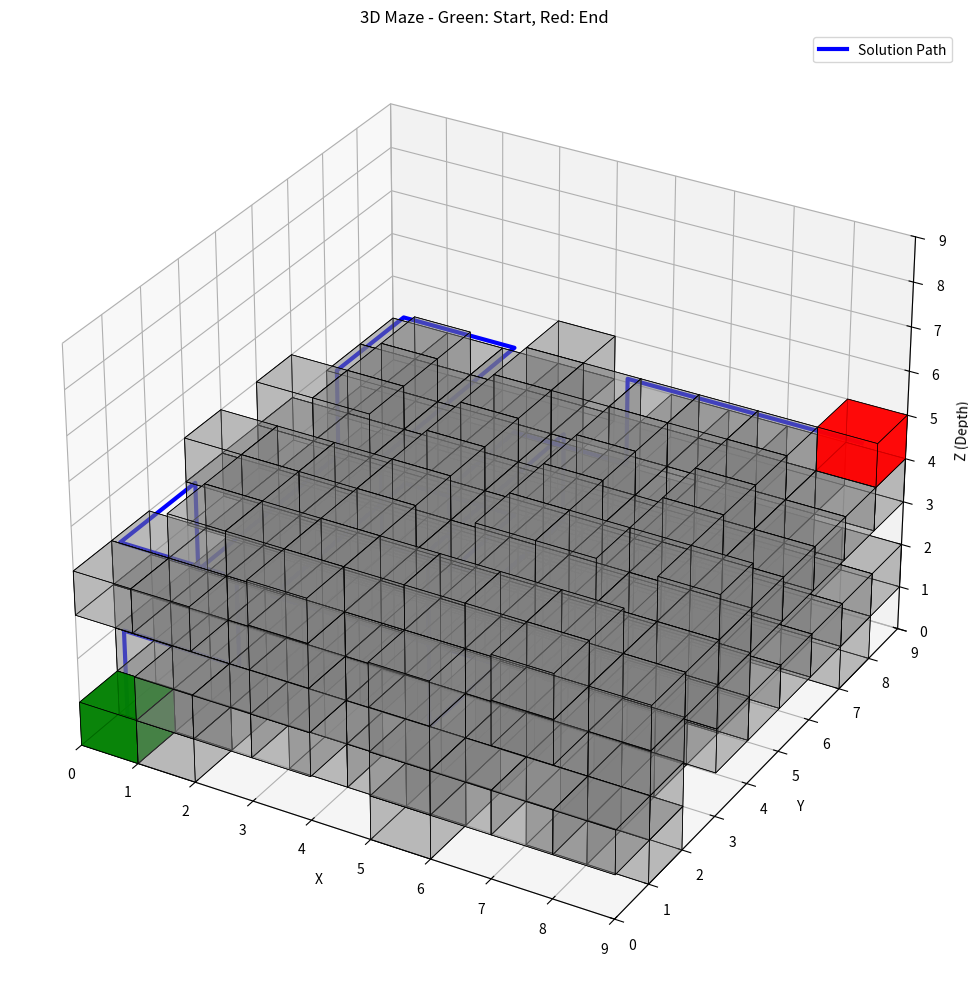

This figure's Python source:
"""
3D Maze Generator and Solver
A procedurally generated 3D maze with pathfinding visualization
"""

import numpy as np
import matplotlib.pyplot as plt
from mpl_toolkits.mplot3d import Axes3D
from mpl_toolkits.mplot3d.art3d import Poly3DCollection
from collections import deque
import random


class Maze3D:
    def __init__(self, width=10, height=10, depth=5):
        """Initialize 3D maze with given dimensions"""
        self.width = width
        self.height = height
        self.depth = depth
        # 1 = wall, 0 = path
        self.grid = np.ones((depth, height, width), dtype=int)
        self.start = (0, 0, 0)
        self.end = (depth - 1, height - 1, width - 1)
        
    def generate_maze(self):
        """Generate maze using recursive backtracking algorithm"""
        # Use odd dimensions to ensure proper maze generation
        stack = [self.start]
        self.grid[self.start] = 0
        visited_cells = {self.start}
        
        directions = [
            (0, -1, 0), (0, 1, 0),  # up, down
            (0, 0, -1), (0, 0, 1),  # left, right
            (-1, 0, 0), (1, 0, 0)   # back, forward
        ]
        
        while stack:
            z, y, x = stack[-1]
            neighbors = []
            
            for dz, dy, dx in directions:
                nz, ny, nx = z + dz * 2, y + dy * 2, x + dx * 2
                
                if (0 <= nz < self.depth and 
                    0 <= ny < self.height and 
                    0 <= nx < self.width and 
                    (nz, ny, nx) not in visited_cells):
                    neighbors.append((nz, ny, nx, dz, dy, dx))
            
            if neighbors:
                nz, ny, nx, dz, dy, dx = random.choice(neighbors)
                # Carve path
                self.grid[z + dz, y + dy, x + dx] = 0
                self.grid[nz, ny, nx] = 0
                visited_cells.add((nz, ny, nx))
                stack.append((nz, ny, nx))
            else:
                stack.pop()
        
        # Ensure start and end are open
        self.grid[self.start] = 0
        self.grid[self.end] = 0
        
        # Add some random openings to make maze more interesting
        for _ in range(min(5, (self.width * self.height * self.depth) // 20)):
            z = random.randint(0, self.depth - 1)
            y = random.randint(0, self.height - 1)
            x = random.randint(0, self.width - 1)
            self.grid[z, y, x] = 0
        
    def solve_maze(self):
        """Solve maze using BFS and return the path"""
        queue = deque([self.start])
        visited = {self.start}
        parent = {self.start: None}
        
        directions = [
            (0, -1, 0), (0, 1, 0),
            (0, 0, -1), (0, 0, 1),
            (-1, 0, 0), (1, 0, 0)
        ]
        
        while queue:
            z, y, x = queue.popleft()
            
            if (z, y, x) == self.end:
                # Reconstruct path
                path = []
                current = self.end
                while current is not None:
                    path.append(current)
                    current = parent[current]
                return path[::-1]
            
            for dz, dy, dx in directions:
                nz, ny, nx = z + dz, y + dy, x + dx
                
                if (0 <= nz < self.depth and 
                    0 <= ny < self.height and 
                    0 <= nx < self.width and 
                    self.grid[nz, ny, nx] == 0 and
                    (nz, ny, nx) not in visited):
                    visited.add((nz, ny, nx))
                    parent[(nz, ny, nx)] = (z, y, x)
                    queue.append((nz, ny, nx))
        
        return []  # No path found
    
    def visualize(self, path=None):
        """Visualize the 3D maze with optional solution path"""
        fig = plt.figure(figsize=(12, 10))
        ax = fig.add_subplot(111, projection='3d')
        
        # Draw walls as cubes
        for z in range(self.depth):
            for y in range(self.height):
                for x in range(self.width):
                    if self.grid[z, y, x] == 1:
                        self._draw_cube(ax, x, y, z, color='gray', alpha=0.3)
        
        # Draw start and end points
        self._draw_cube(ax, self.start[2], self.start[1], self.start[0], 
                       color='green', alpha=0.8)
        self._draw_cube(ax, self.end[2], self.end[1], self.end[0], 
                       color='red', alpha=0.8)
        
        # Draw solution path
        if path:
            path_array = np.array(path)
            ax.plot(path_array[:, 2] + 0.5, 
                   path_array[:, 1] + 0.5, 
                   path_array[:, 0] + 0.5,
                   'b-', linewidth=3, label='Solution Path')
        
        ax.set_xlabel('X')
        ax.set_ylabel('Y')
        ax.set_zlabel('Z (Depth)')
        ax.set_title('3D Maze - Green: Start, Red: End')
        ax.legend()
        
        # Set equal aspect ratio
        max_range = max(self.width, self.height, self.depth)
        ax.set_xlim([0, max_range])
        ax.set_ylim([0, max_range])
        ax.set_zlim([0, max_range])
        
        plt.tight_layout()
        plt.show()
    
    def _draw_cube(self, ax, x, y, z, color='blue', alpha=0.3):
        """Helper function to draw a cube at given position"""
        vertices = [
            [x, y, z], [x+1, y, z], [x+1, y+1, z], [x, y+1, z],
            [x, y, z+1], [x+1, y, z+1], [x+1, y+1, z+1], [x, y+1, z+1]
        ]
        
        faces = [
            [vertices[0], vertices[1], vertices[5], vertices[4]],
            [vertices[7], vertices[6], vertices[2], vertices[3]],
            [vertices[0], vertices[3], vertices[7], vertices[4]],
            [vertices[1], vertices[2], vertices[6], vertices[5]],
            [vertices[0], vertices[1], vertices[2], vertices[3]],
            [vertices[4], vertices[5], vertices[6], vertices[7]]
        ]
        
        ax.add_collection3d(Poly3DCollection(faces, facecolors=color, 
                                            linewidths=0.5, edgecolors='black', 
                                            alpha=alpha))


def main():
    """Main function to generate and solve maze"""
    print("=" * 50)
    print("3D MAZE GENERATOR AND SOLVER")
    print("=" * 50)
    
    # Create maze - keep generating until we find a solvable one
    print("\n[1/4] Creating 3D maze structure...")
    
    max_attempts = 10
    for attempt in range(1, max_attempts + 1):
        maze = Maze3D(width=9, height=9, depth=5)
        
        # Generate maze
        if attempt == 1:
            print("[2/4] Generating maze using recursive backtracking...")
        else:
            print(f"[2/4] Regenerating maze (attempt {attempt})...")
        
        maze.generate_maze()
        
        # Try to solve
        if attempt == 1:
            print("[3/4] Solving maze using BFS pathfinding...")
        
        path = maze.solve_maze()
        
        if path:
            print(f"✓ Maze generated and solved successfully!")
            print(f"✓ Solution found! Path length: {len(path)} steps")
            break
    else:
        print("✗ Could not generate a solvable maze after multiple attempts!")
        return
    
    # Visualize
    print("[4/4] Generating 3D visualization...")
    print("\nControls:")
    print("  - Click and drag to rotate the view")
    print("  - Scroll to zoom in/out")
    print("  - Green cube = Start")
    print("  - Red cube = End")
    print("  - Blue line = Solution path")
    print("\nClose the window to exit.")
    
    maze.visualize(path)
    
    print("\n" + "=" * 50)
    print("Demo completed!")
    print("=" * 50)


if __name__ == "__main__":
    main()